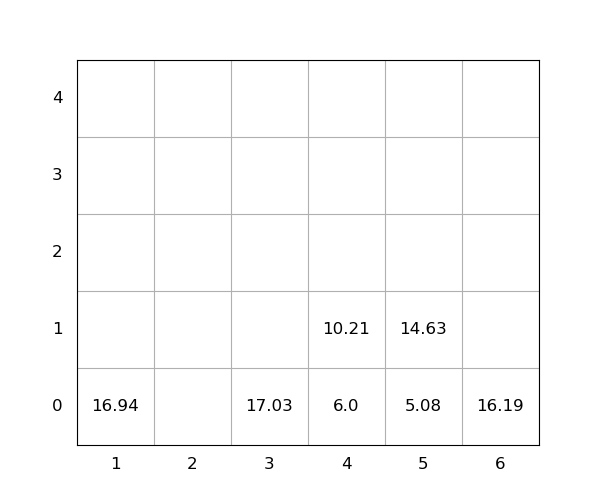

The file beside this chart, header and first rows:
idx, loc_x, loc_y, loc_z, weight, group, score, seq, reloc, size(ft)
1, 1, 0, 0, 16.94, 0, 16.94, 1, 0, 20
2, 4, 0, 0, 6.0, 0, 6.0, 2, 0, 20
3, 6, 0, 0, 16.19, 0, 16.19, 3, 0, 20
4, 3, 0, 0, 17.03, 0, 17.03, 4, 0, 20
5, 5, 0, 0, 5.08, 0, 5.08, 5, 0, 20
6, 4, 0, 1, 10.21, 0, 10.21, 6, 0, 20
7, 5, 0, 1, 14.63, 0, 14.63, 7, 0, 20
